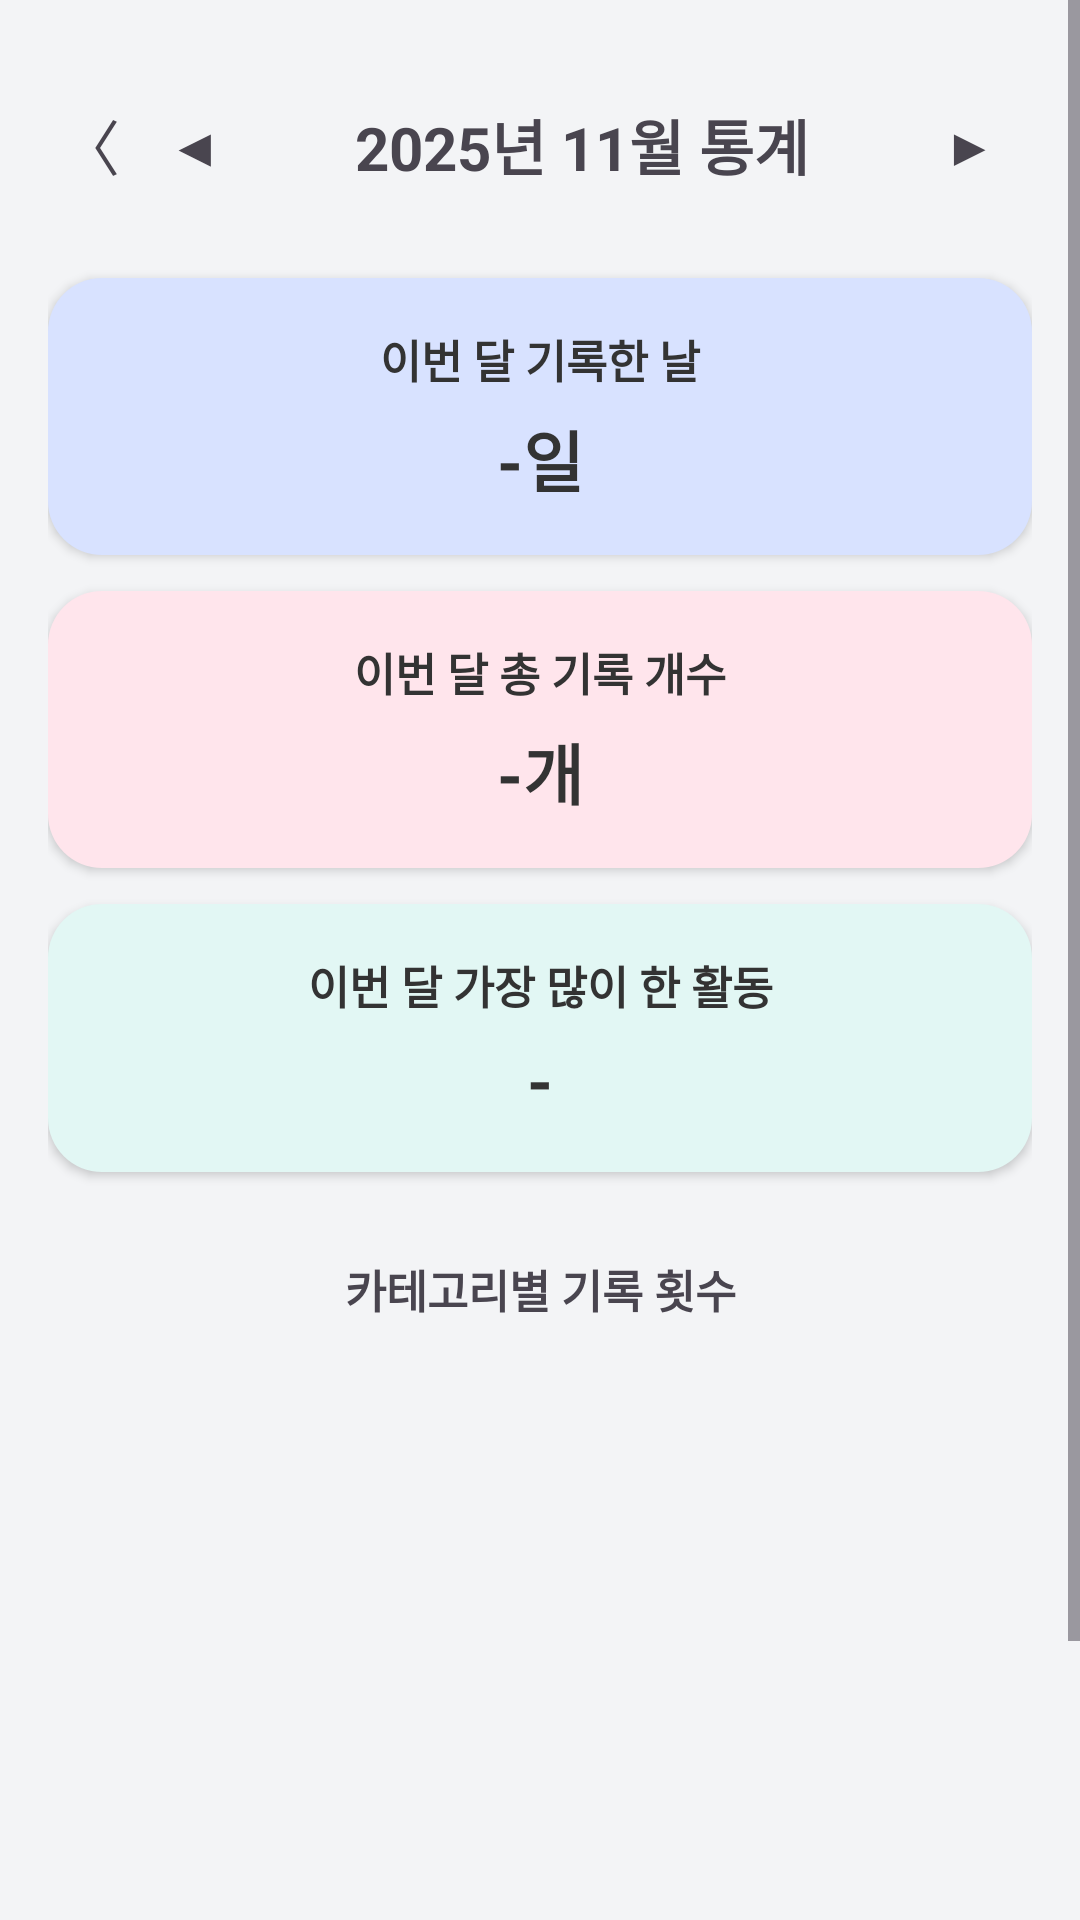

This screen was rendered from an Android layout file. Write that file and the resources it references.
<!-- AndroidManifest.xml: application theme Theme.DL_1 -->
<!-- res/layout/activity_stats.xml -->
<?xml version="1.0" encoding="utf-8"?>
<ScrollView xmlns:android="http://schemas.android.com/apk/res/android"
    android:layout_width="match_parent"
    android:layout_height="match_parent"
    android:background="#F3F4F6">

    <LinearLayout
        android:layout_width="match_parent"
        android:layout_height="wrap_content"
        android:orientation="vertical"
        android:padding="16dp">

        
        <LinearLayout
            android:layout_width="match_parent"
            android:layout_height="wrap_content"
            android:gravity="center_vertical"
            android:paddingVertical="8dp">

            <TextView
                android:id="@+id/tvBack"
                android:layout_width="wrap_content"
                android:layout_height="wrap_content"
                android:text="〈"
                android:textSize="20sp"
                android:padding="4dp" />

            <TextView
                android:id="@+id/tvPrevMonth"
                android:layout_width="wrap_content"
                android:layout_height="wrap_content"
                android:text="◀"
                android:textSize="18sp"
                android:padding="12dp" />

            <TextView
                android:id="@+id/tvStatsMonthTitle"
                android:layout_width="0dp"
                android:layout_height="wrap_content"
                android:layout_weight="1"
                android:text="2025년 11월 통계"
                android:textSize="20sp"
                android:gravity="center"
                android:textStyle="bold" />

            <TextView
                android:id="@+id/tvNextMonth"
                android:layout_width="wrap_content"
                android:layout_height="wrap_content"
                android:text="▶"
                android:textSize="18sp"
                android:padding="12dp" />

        </LinearLayout>



        
        <LinearLayout
            android:layout_width="match_parent"
            android:layout_height="wrap_content"
            android:padding="16dp"
            android:layout_marginTop="12dp"
            android:orientation="vertical"
            android:elevation="2dp"
            android:background="@drawable/card1_pastel">

            <TextView
                android:layout_width="match_parent"
                android:layout_height="wrap_content"
                android:gravity="center"
                android:text="이번 달 기록한 날"
                android:textStyle="bold"
                android:textColor="#333333"
                android:textSize="15sp" />

            <TextView
                android:id="@+id/tvTotalRecordDays"
                android:layout_width="match_parent"
                android:layout_height="wrap_content"
                android:text="-일"
                android:textSize="22sp"
                android:textStyle="bold"
                android:textColor="#333333"
                android:gravity="center"
                android:layout_marginTop="6dp" />

        </LinearLayout>



        
        <LinearLayout
            android:layout_width="match_parent"
            android:layout_height="wrap_content"
            android:padding="16dp"
            android:layout_marginTop="12dp"
            android:orientation="vertical"
            android:elevation="2dp"
            android:background="@drawable/card2_pastel">

            <TextView
                android:layout_width="match_parent"
                android:layout_height="wrap_content"
                android:gravity="center"
                android:text="이번 달 총 기록 개수"
                android:textStyle="bold"
                android:textColor="#333333"
                android:textSize="15sp" />

            <TextView
                android:id="@+id/tvTotalRecords"
                android:layout_width="match_parent"
                android:layout_height="wrap_content"
                android:text="-개"
                android:textSize="22sp"
                android:textStyle="bold"
                android:textColor="#333333"
                android:gravity="center"
                android:layout_marginTop="6dp" />

        </LinearLayout>



        
        <LinearLayout
            android:layout_width="match_parent"
            android:layout_height="wrap_content"
            android:padding="16dp"
            android:layout_marginTop="12dp"
            android:orientation="vertical"
            android:elevation="2dp"
            android:background="@drawable/card3_pastel">

            <TextView
                android:layout_width="match_parent"
                android:layout_height="wrap_content"
                android:gravity="center"
                android:text="이번 달 가장 많이 한 활동"
                android:textStyle="bold"
                android:textColor="#333333"
                android:textSize="15sp" />

            <TextView
                android:id="@+id/tvTopCategory"
                android:layout_width="match_parent"
                android:layout_height="wrap_content"
                android:text="-"
                android:textSize="22sp"
                android:textStyle="bold"
                android:textColor="#333333"
                android:gravity="center"
                android:layout_marginTop="6dp" />

        </LinearLayout>



        
        <LinearLayout
            android:layout_width="match_parent"
            android:layout_height="330dp"
            android:padding="16dp"
            android:layout_marginTop="12dp"
            android:orientation="vertical"
            android:background="@drawable/card_white_round"
            android:elevation="3dp">

            <TextView
                android:layout_width="match_parent"
                android:layout_height="wrap_content"
                android:text="카테고리별 기록 횟수"
                android:gravity="center"
                android:textSize="15sp"
                android:textStyle="bold"
                android:layout_marginBottom="10dp" />

            <LinearLayout
                android:id="@+id/layoutBarChart"
                android:layout_width="match_parent"
                android:layout_height="0dp"
                android:layout_weight="1" />

            <LinearLayout
                android:id="@+id/layoutBarLabels"
                android:layout_width="match_parent"
                android:layout_height="wrap_content"
                android:orientation="horizontal"
                android:gravity="center"
                android:padding="8dp" />

        </LinearLayout>

    </LinearLayout>

</ScrollView>
<!-- resources referenced by this layout -->
<resources>
  <!-- drawable card1_pastel (drawable) -->
  <shape xmlns:android="http://schemas.android.com/apk/res/android">
      <solid android:color="#D8E2FF" />
      <corners android:radius="18dp" />
  </shape>
  <!-- drawable card2_pastel (drawable) -->
  <shape xmlns:android="http://schemas.android.com/apk/res/android">
      <solid android:color="#FFE5EC" />
      <corners android:radius="18dp" />
  </shape>
  <!-- drawable card3_pastel (drawable) -->
  <shape xmlns:android="http://schemas.android.com/apk/res/android">
      <solid android:color="#E2F7F4" />
      <corners android:radius="18dp" />
  </shape>
  <style name="Theme.DL_1" parent="Base.Theme.DL_1" />
  <style name="Base.Theme.DL_1" parent="Theme.Material3.DayNight.NoActionBar">
          
          
      </style>
</resources>
